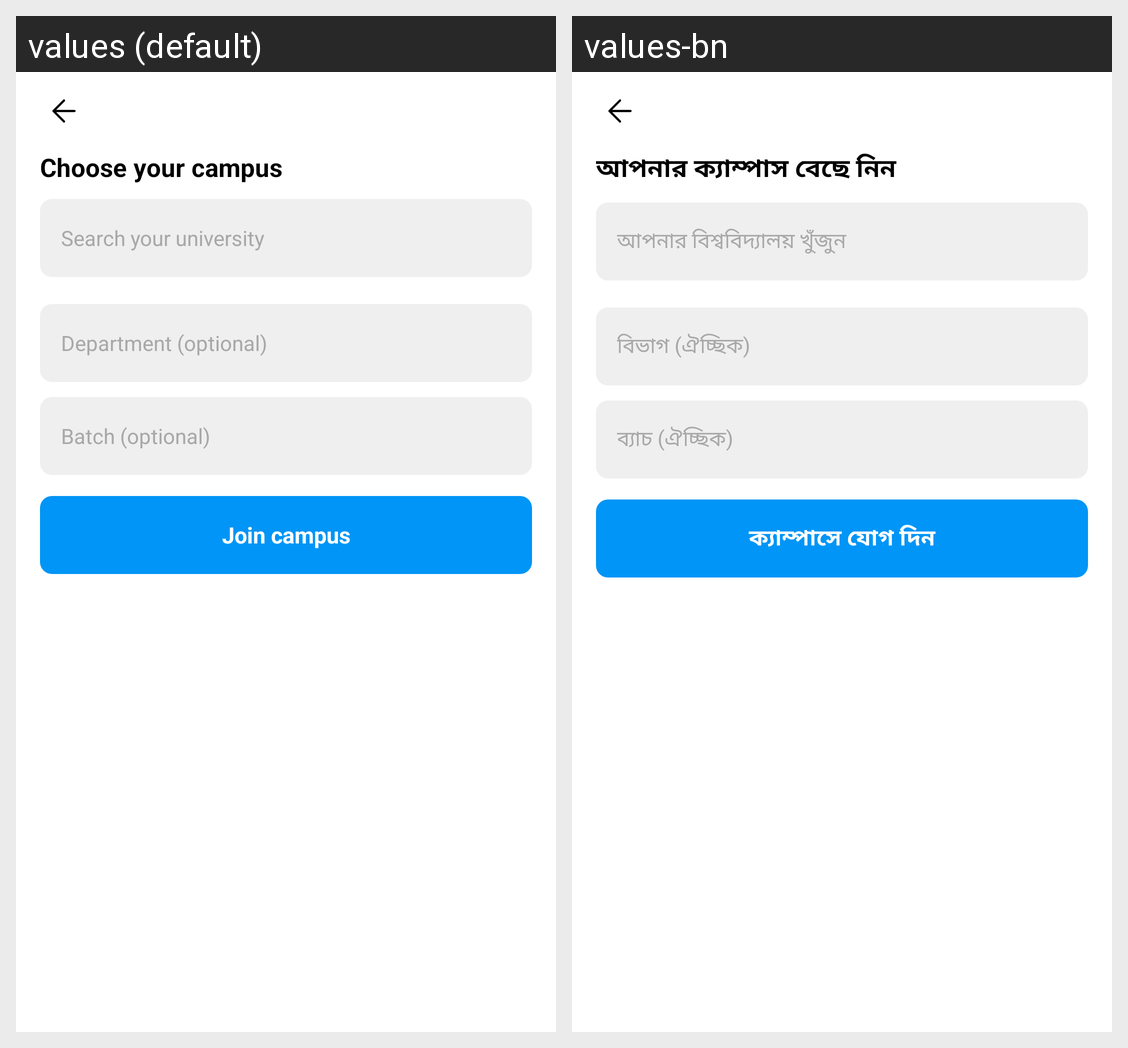

Translations of the strings shown on this Android screen, per locale in the grid:
Android screen res/layout/activity_nova_campus.xml rendered under 2 locales, left to right: values (default), values-bn. Device: Nexus 5 (rendered at 1080×1920; each locale shown at half size, 540×960, under a caption strip naming it); theme Theme.Nova.
Strings drawn on this screen, with the default value and each locale's value (text and hints the layout hard-codes, and strings that could not be matched under every locale, appear in the picture but are not listed):

nova_campus_choose
  values: Choose your campus
  values-bn: আপনার ক্যাম্পাস বেছে নিন

nova_campus_search_hint
  values: Search your university
  values-bn: আপনার বিশ্ববিদ্যালয় খুঁজুন

nova_campus_department
  values: Department (optional)
  values-bn: বিভাগ (ঐচ্ছিক)

nova_campus_batch
  values: Batch (optional)
  values-bn: ব্যাচ (ঐচ্ছিক)

nova_campus_join
  values: Join campus
  values-bn: ক্যাম্পাসে যোগ দিন
